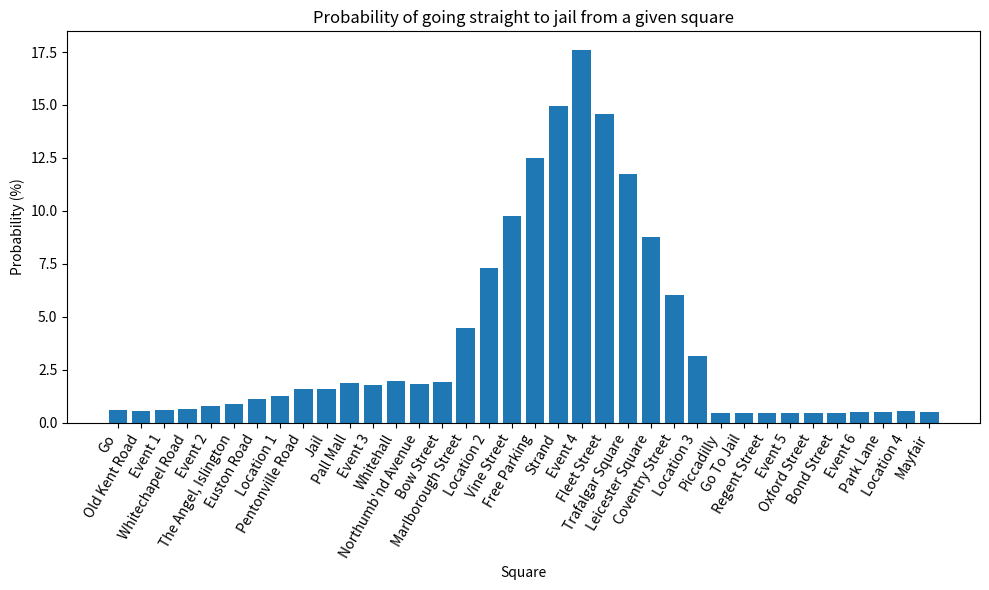

Here is the Python script that generated this plot: (Note: this script raises an exception after producing the figure.)
import matplotlib.pyplot as plt
import numpy as np


def roll(starting_location=0, starting_roll_probability=1, doubles_rolled=0):
    jail = 0

    # TODO: return if starting location is 'Go To Jail' square?

    # Roll first die
    for die1 in range(1, 7):
        # Roll second die
        for die2 in range(1, 7):
            # Probability of rolling this exact sequence
            roll_probability = 1/36 * starting_roll_probability
            # Location of player after rolling the dice
            new_location = (starting_location + die1 + die2) % 36

            # 'Go to jail' square
            if new_location == 27:
                jail += roll_probability

            # Doubles rolled
            elif die1 == die2:
                # Go to jail if 3 doubles rolled
                if doubles_rolled == 2:
                    jail += roll_probability
                else:
                    jail += roll(new_location, roll_probability, doubles_rolled + 1)

    return jail


jail_probabilities = 100 * np.array([roll(starting_location=i) for i in range(36)])

square_names = ["Go", "Old Kent Road", "Event 1", "Whitechapel Road", "Event 2", "The Angel, Islington", 
      "Euston Road", "Location 1", "Pentonville Road", "Jail", "Pall Mall", "Event 3", 
      "Whitehall", "Northumb'nd Avenue", "Bow Street", "Marlborough Street", "Location 2", "Vine Street", 
      "Free Parking", "Strand", "Event 4", "Fleet Street", "Trafalgar Square", "Leicester Square", 
      "Coventry Street", "Location 3", "Piccadilly", "Go To Jail", "Regent Street", "Event 5", 
      "Oxford Street", "Bond Street", "Event 6", "Park Lane", "Location 4", "Mayfair"]

fig = plt.figure(figsize=(10, 6))
plt.bar(square_names, jail_probabilities)
plt.xticks(rotation=60, ha='right')

plt.title('Probability of going straight to jail from a given square')
plt.xlabel('Square')
plt.ylabel('Probability (%)')
fig.tight_layout()

plt.savefig('saved graphs/jail probabilities.png', dpi=200)